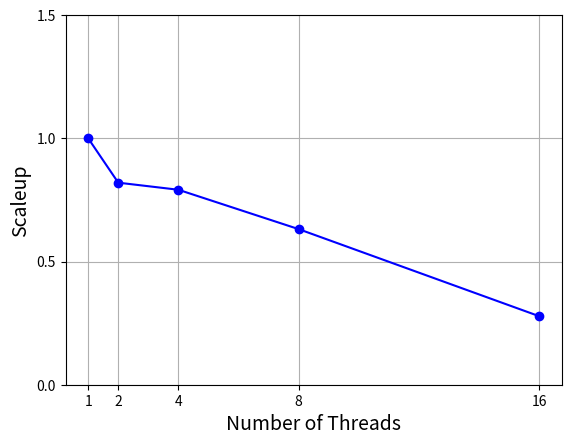

Python code for this plot:
import matplotlib.pyplot as plt
import numpy as np
plt.ion()
fig = plt.figure()
ax = fig.add_subplot(111)
smalltime = 10283.2
time = np.array([10283.2, 12540.6, 12995.8, 16283.2, 36958])
speedup = smalltime / time
ax.plot([1, 2, 4, 8, 16], speedup, "bo-")
ax.set_xticks(ticks=[1, 2, 4, 8, 16])
ax.set_yticks(ticks=[0, 0.5, 1, 1.5])
plt.xlabel("Number of Threads", fontsize=14)
plt.ylabel("Scaleup", fontsize=14)
plt.grid(True)
plt.show()
